Run: headless pygame with SDL's dummy video driver; simulated clock (each Clock.tick advances the game by its frame time, no real sleeping); random seed 0; keys injected as events and as key.get_pressed() state; mouse plan: one left click at the window centre at the start of phase 2, then a move to the lower-right quarter at the start of phase 3.
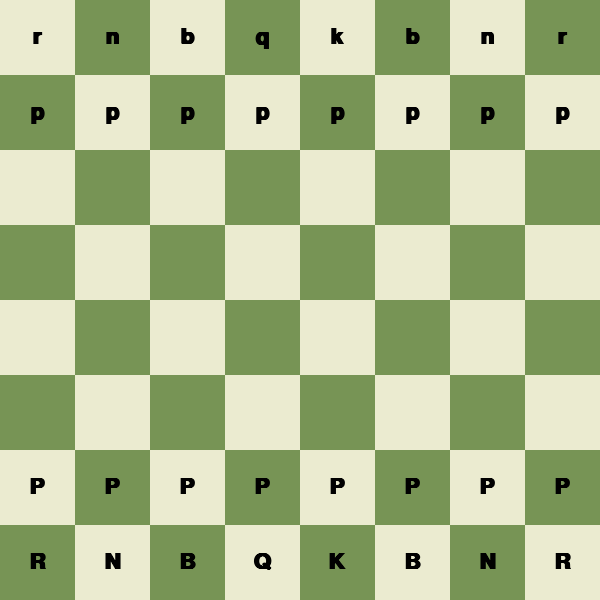
Frame 1 of 4 · flips 1–60 · no input
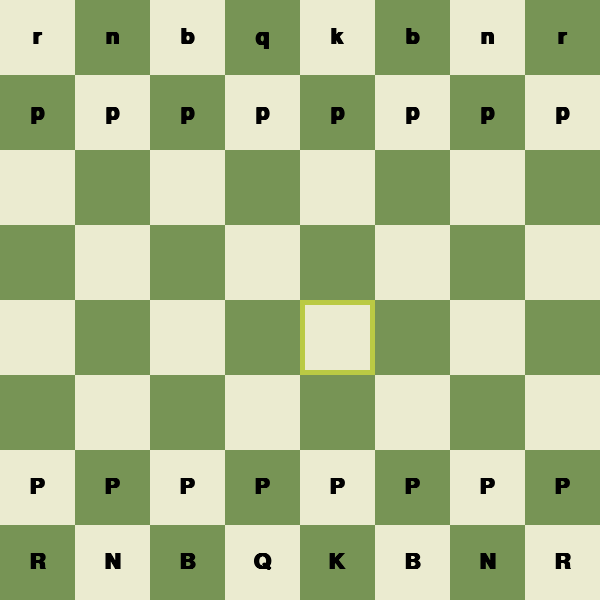
Frame 2 of 4 · flips 61–180 · clicked the window centre · tapped SPACE, RETURN · held RIGHT (→), D
Frame 3 of 4 · flips 181–300 · moved the mouse to the lower-right quarter · held DOWN (↓), S · screen unchanged from frame 2, image omitted
Frame 4 of 4 · flips 301–420 · held LEFT (←), A, UP (↑), W · screen unchanged from frame 3, image omitted

The pygame program that drew these frames:

import pygame

# Inicializace Pygame
pygame.init()

# Konstanty
WIDTH, HEIGHT = 600, 600
ROWS, COLS = 8, 8
SQ_SIZE = WIDTH // COLS

# Barvy
WHITE = (235, 235, 208)
GREEN = (119, 148, 85)
HIGHLIGHT = (186, 202, 68)
BLACK_TEXT = (0, 0, 0)

# Reprezentace figurek (pro ukázku jen pár kusů)
# V reálné hře byste zde měli celou matici 8x8
board_layout = [
    ["r", "n", "b", "q", "k", "b", "n", "r"],
    ["p", "p", "p", "p", "p", "p", "p", "p"],
    ["", "", "", "", "", "", "", ""],
    ["", "", "", "", "", "", "", ""],
    ["", "", "", "", "", "", "", ""],
    ["", "", "", "", "", "", "", ""],
    ["P", "P", "P", "P", "P", "P", "P", "P"],
    ["R", "N", "B", "Q", "K", "B", "N", "R"]
]

screen = pygame.display.set_caption("Jednoduché Šachy")
win = pygame.display.set_mode((WIDTH, HEIGHT))
font = pygame.font.SysFont("Arial", 32, bold=True)

def draw_board():
    """Vykreslí čtverce šachovnice."""
    for row in range(ROWS):
        for col in range(COLS):
            color = WHITE if (row + col) % 2 == 0 else GREEN
            pygame.draw.rect(win, color, (col * SQ_SIZE, row * SQ_SIZE, SQ_SIZE, SQ_SIZE))

def draw_pieces():
    """Vykreslí textové symboly figurek na desku."""
    for row in range(ROWS):
        for col in range(COLS):
            piece = board_layout[row][col]
            if piece != "":
                text_surface = font.render(piece, True, BLACK_TEXT)
                # Vycentrování textu v políčku
                text_rect = text_surface.get_rect(center=(col * SQ_SIZE + SQ_SIZE//2, row * SQ_SIZE + SQ_SIZE//2))
                win.blit(text_surface, text_rect)

def main():
    run = True
    selected_sq = None # Uloží pozici (row, col) po kliknutí

    while run:
        for event in pygame.event.get():
            if event.type == pygame.QUIT:
                run = False
            
            if event.type == pygame.MOUSEBUTTONDOWN:
                # Získání souřadnic kliknutí
                x, y = pygame.mouse.get_pos()
                row = y // SQ_SIZE
                col = x // SQ_SIZE
                selected_sq = (row, col)
                print(f"Kliknuto na políčko: {row}, {col}")

        # Vykreslování
        draw_board()
        
        # Zvýraznění vybraného políčka
        if selected_sq:
            r, c = selected_sq
            pygame.draw.rect(win, HIGHLIGHT, (c * SQ_SIZE, r * SQ_SIZE, SQ_SIZE, SQ_SIZE), 5)
            
        draw_pieces()
        pygame.display.flip()

    pygame.quit()

if __name__ == "__main__":
    main()
